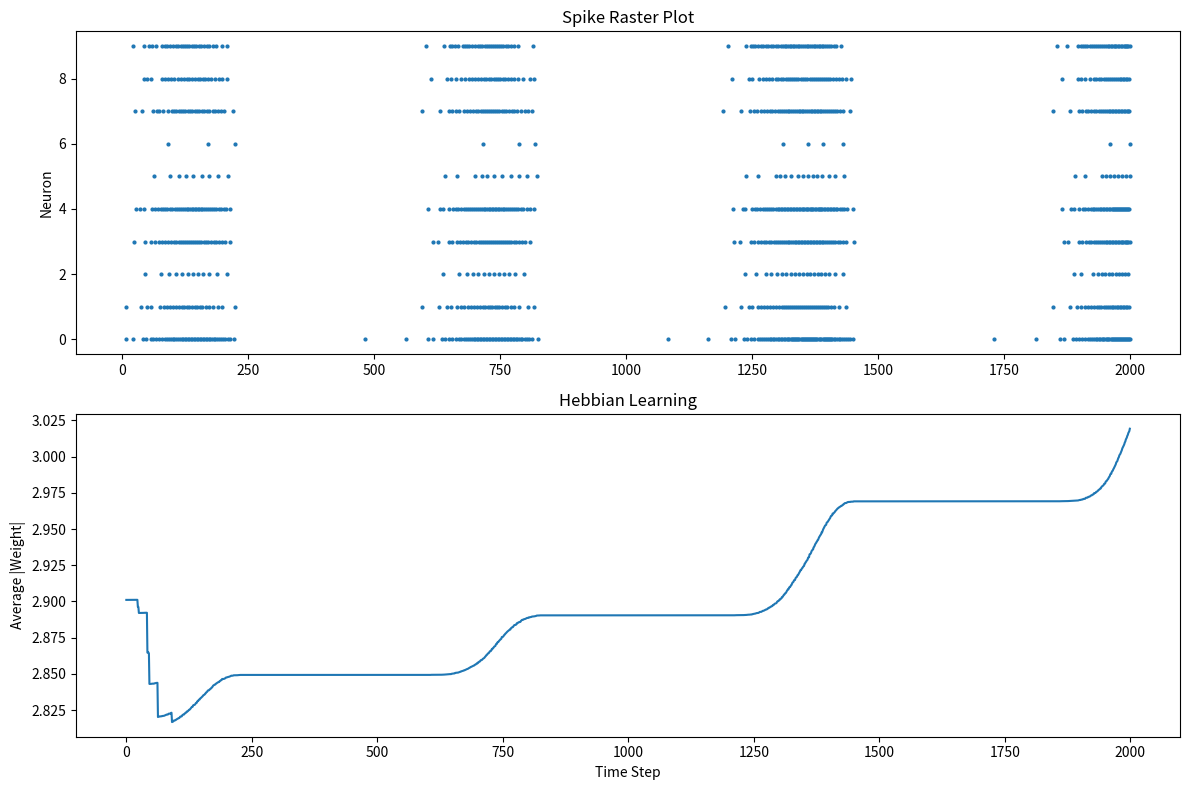

This chart was generated by the following Python code:
# randomized Izhikevich network with hebbian Learning
# heterogeneity added
# transmission delays added

import numpy as np
import matplotlib.pyplot as plt

# SIMULATION PARAMETERS

N = 10
time_steps = 2000
dt = 0.5

decay = 0.97

learning_rate = 0.001
max_weight = 10

# HETEROGENEOUS NEURON PARAMETERS

a = np.random.normal(0.02, 0.002, N)
b = np.random.normal(0.20, 0.01, N)

c = np.full(N, -65.0)
d = np.full(N, 8.0)

v = c.copy()
u = b * v

# NETWORK WEIGHTS

W = np.zeros((N,N))

mask = np.random.random((N,N)) < 0.4

W[mask] = np.random.normal(8, 2, np.sum(mask))

# Remove self-connections
np.fill_diagonal(W, 0)

# Last 2 neurons inhibitory
for i in [8, 9]:
    W[i, :] = -0.5 * np.abs(W[i, :])

# TRANSMISSION DELAYS

delays = np.random.randint(1, 15, (N, N))

# EVENT QUEUE

event_queue = [[] for _ in range(time_steps + 100)]

# SYNAPTIC CURRENTS

syn_current = np.zeros(N)

# RECORDING

spike_times = []
spike_neurons = []

avg_weight_trace = []

spike_counts = np.zeros(N)

# MAIN LOOP

for t in range(time_steps):

    # Decay synaptic currents

    syn_current *= decay

    # Input currents

    I = syn_current.copy()

    # Sensory neurons
    I[0] += 10 + np.random.normal(0, 1)
    I[1] += 10 + np.random.normal(0, 1)

    # Small background noise
    I += np.random.normal(0, 0.3, N)

    # Deliver delayed spikes

    for target, current in event_queue[t]:
        syn_current[target] += current

    # Update neurons

    spikes = []

    for i in range(N):

        dv = (
            0.04 * v[i]**2
            + 5 * v[i]
            + 140
            - u[i]
            + I[i]
        )

        du = a[i] * (b[i] * v[i] - u[i])

        v[i] += dt * dv
        u[i] += dt * du

        # Safety clamp
        v[i] = np.clip(v[i], -100, 100)

        if v[i] >= 30:

            spikes.append(i)

            spike_times.append(t)
            spike_neurons.append(i)

            spike_counts[i] += 1

            v[i] = c[i]
            u[i] += d[i]

    # Schedule future spikes

    for source in spikes:

        for target in range(N):

            if source == target:
                continue

            arrival_time = t + delays[source, target]

            if arrival_time < len(event_queue):

                event_queue[arrival_time].append(
                    (
                        target,
                        W[source, target]
                    )
                )

    # Hebbian Learning

    recent_window = 20

    recent_neurons = []

    for tt, neuron in zip(spike_times, spike_neurons):

        if t - tt <= recent_window:
            recent_neurons.append(neuron)

    for source in spikes:

        for target in recent_neurons:

            if source == target:
                continue

            growth = (
                learning_rate
                * (1 - abs(W[source, target]) / max_weight)
            )

            W[source, target] += growth

            W[source, target] = np.clip(
                W[source, target],
                -max_weight,
                max_weight
            )

    avg_weight_trace.append(
        np.mean(np.abs(W))
    )

# DIAGNOSTICS

print("\nSpike Counts")
print("----------------")

for i in range(N):
    print(f"Neuron {i}: {int(spike_counts[i])}")

print("\nAverage Weight:")
print(np.mean(np.abs(W)))

print("\nMaximum Weight:")
print(np.max(np.abs(W)))

# RESULTS

plt.figure(figsize=(12, 8))

plt.subplot(2, 1, 1)

plt.scatter(
    spike_times,
    spike_neurons,
    s=4
)

plt.title("Spike Raster Plot")
plt.ylabel("Neuron")

plt.subplot(2, 1, 2)

plt.plot(avg_weight_trace)

plt.title("Hebbian Learning")
plt.ylabel("Average |Weight|")
plt.xlabel("Time Step")

plt.tight_layout()
plt.show()
